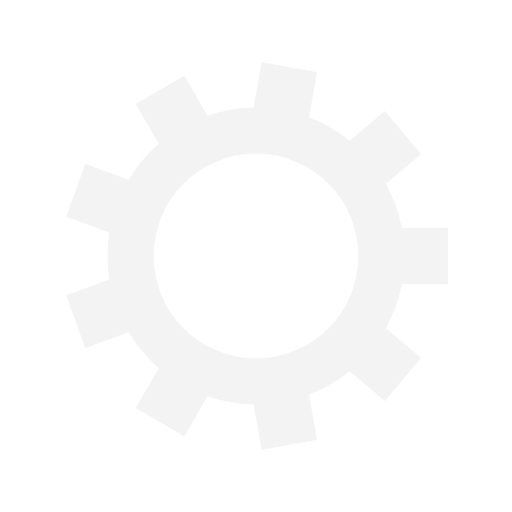
t = 0.00 s
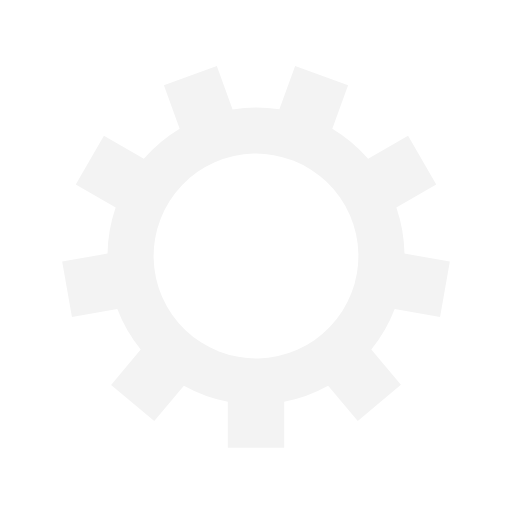
t = 0.10 s
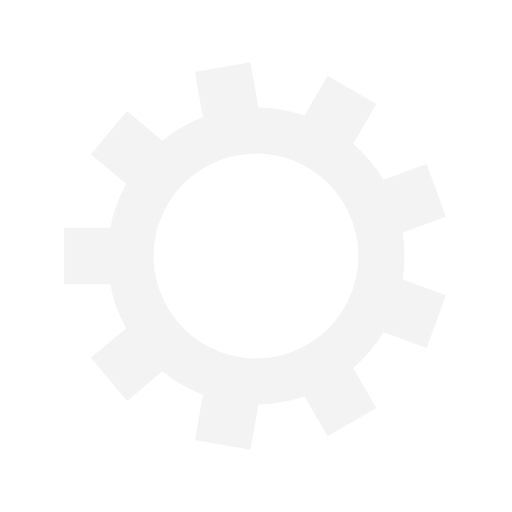
t = 0.20 s
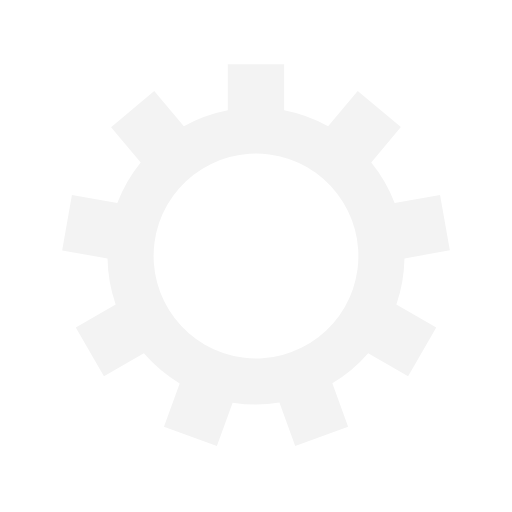
t = 0.29 s

The animated SVG that drew these frames (rendered in a browser with its animation timeline set to each time). Animation: 1 SMIL element (animateTransform=1); one cycle of 0.39 s, repeats indefinitely.

<svg xmlns="http://www.w3.org/2000/svg" xmlns:xlink="http://www.w3.org/1999/xlink" style="margin: auto;display: block;" width="200px" height="200px" viewBox="0 0 100 100" preserveAspectRatio="xMidYMid">
<g transform="translate(50 50)">
<g>
<animateTransform attributeName="transform" type="rotate" values="0;40" keyTimes="0;1" dur="0.3921568627450981s" repeatCount="indefinite"></animateTransform><path d="M28.473672049807696 -5.5 L37.473672049807696 -5.5 L37.473672049807696 5.5 L28.473672049807696 5.5 A29 29 0 0 1 25.347430102223313 14.089279158739933 L25.347430102223313 14.089279158739933 L32.241830090294116 19.874367645918788 L25.171166383742182 28.300856520227544 L18.27676639567138 22.51576803304869 A29 29 0 0 1 10.360843904502063 27.08602801420951 L10.360843904502063 27.08602801420951 L11.923677503504438 35.94929779131938 L1.0907922203701472 37.859427745655616 L-0.4720413786322268 28.996157968545745 A29 29 0 0 1 -9.47369630408943 27.4089233341604 L-9.47369630408943 27.4089233341604 L-13.973696304089428 35.20315196822035 L-23.499975745718253 29.703151968220347 L-18.999975745718256 21.9089233341604 A29 29 0 0 1 -24.87538872359108 14.906878809805816 L-24.87538872359108 14.906878809805816 L-33.332622310664256 17.985060099736835 L-37.09484388724661 7.648441271091844 L-28.63761030017344 4.570259981160824 A29 29 0 0 1 -28.637610300173442 -4.570259981160817 L-28.637610300173442 -4.570259981160817 L-37.09484388724662 -7.648441271091834 L-33.332622310664256 -17.985060099736828 L-24.875388723591083 -14.90687880980581 A29 29 0 0 1 -18.99997574571827 -21.908923334160388 L-18.99997574571827 -21.908923334160388 L-23.499975745718277 -29.703151968220332 L-13.973696304089465 -35.203151968220325 L-9.47369630408946 -27.408923334160384 A29 29 0 0 1 -0.4720413786322275 -28.996157968545745 L-0.4720413786322275 -28.996157968545745 L1.0907922203701423 -37.85942774565562 L11.923677503504408 -35.949297791319395 L10.360843904502037 -27.08602801420952 A29 29 0 0 1 18.276766395671384 -22.51576803304869 L18.276766395671384 -22.51576803304869 L25.171166383742182 -28.300856520227548 L32.2418300902941 -19.87436764591881 L25.347430102223303 -14.089279158739954 A29 29 0 0 1 28.473672049807696 -5.499999999999995 M0 -20A20 20 0 1 0 0 20 A20 20 0 1 0 0 -20" fill="#f3f3f3"></path></g></g>
</svg>
